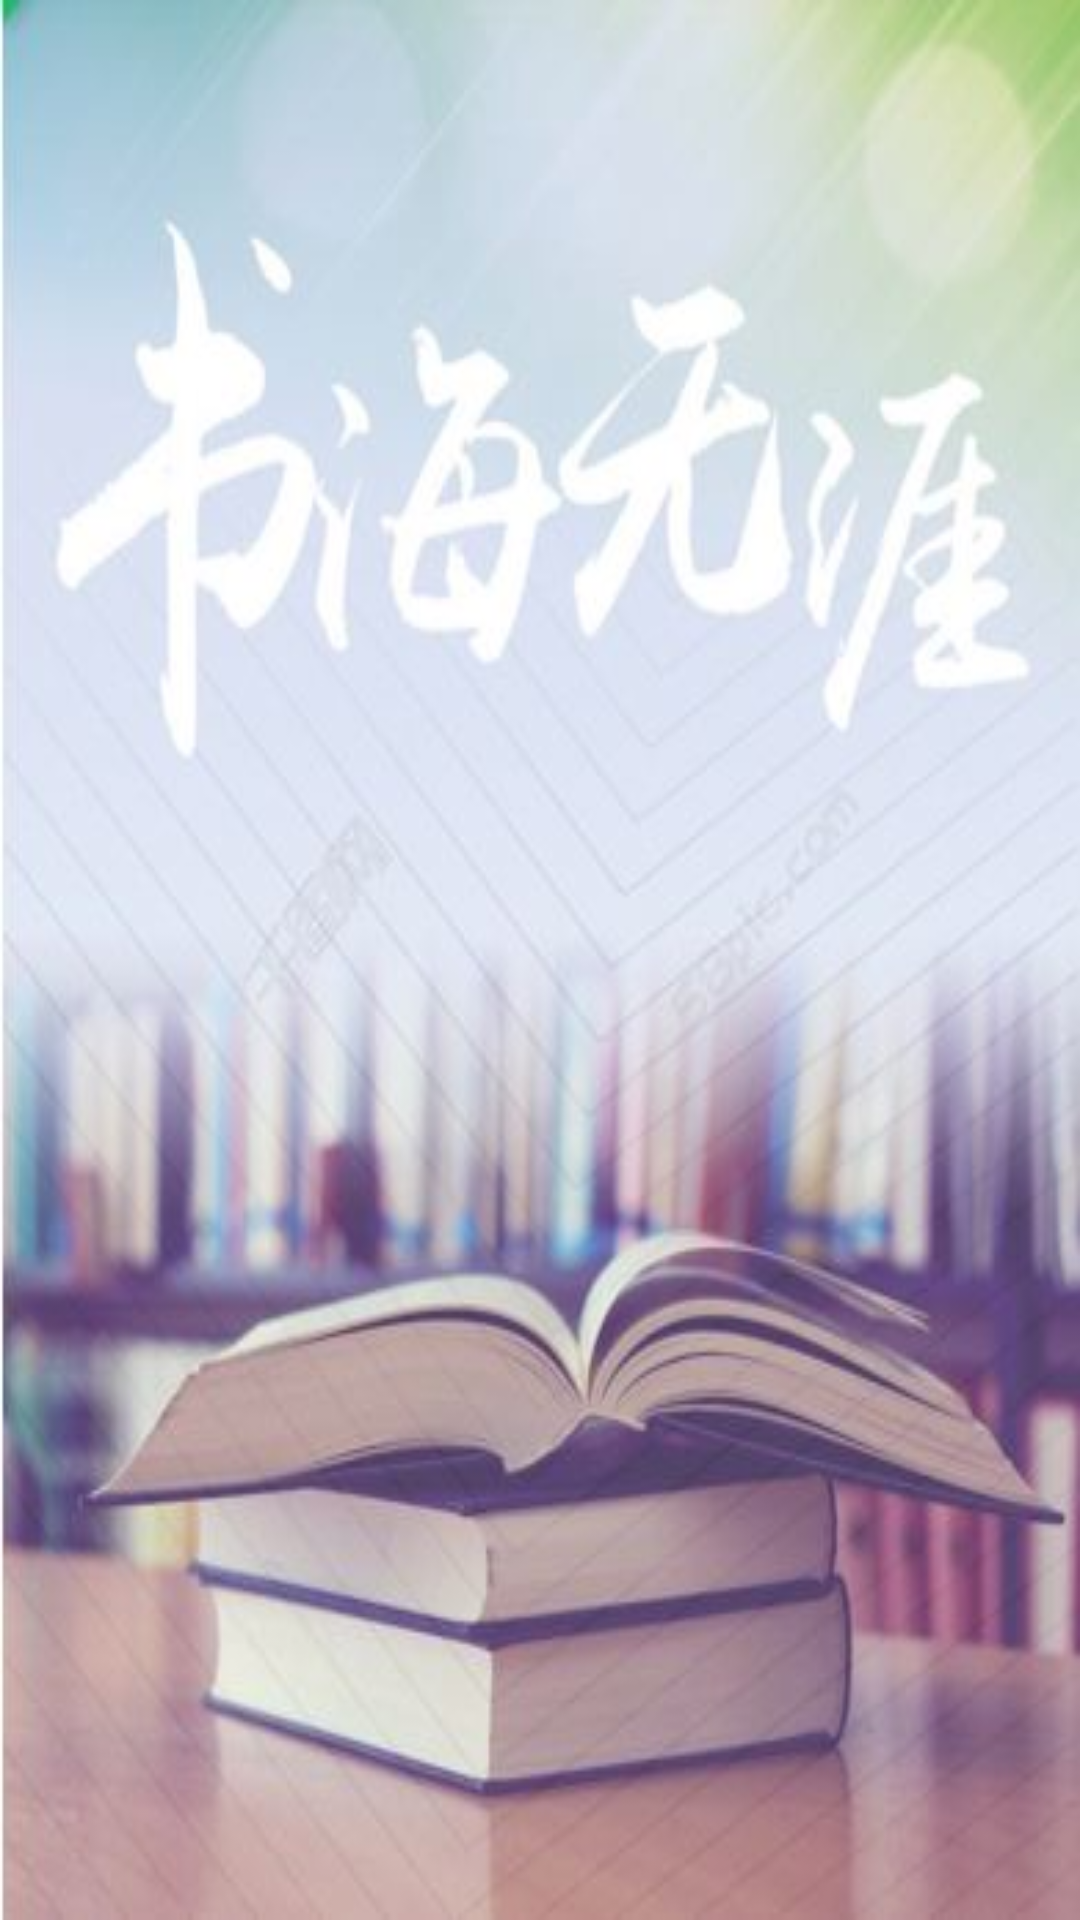

Reconstruct the res/layout file that produces this screen, plus the resources it refers to.
<!-- AndroidManifest.xml: application theme AppTheme -->
<!-- res/layout/welcome.xml -->
<RelativeLayout xmlns:android="http://schemas.android.com/apk/res/android"
    xmlns:tools="http://schemas.android.com/tools"
    android:layout_width="match_parent"
    android:layout_height="match_parent"
    android:paddingBottom="@dimen/activity_vertical_margin"
    android:paddingLeft="@dimen/activity_horizontal_margin"
    android:paddingRight="@dimen/activity_horizontal_margin"
    android:paddingTop="@dimen/activity_vertical_margin"
    tools:context=".WelcomeActivity"
    android:background="@drawable/wwelcom" >

    

</RelativeLayout>
<!-- resources referenced by this layout -->
<resources>
  <dimen name="activity_horizontal_margin">16dp</dimen>
  <dimen name="activity_vertical_margin">16dp</dimen>
  <!-- drawable wwelcom: jpg bitmap (drawable-hdpi, 31954 bytes) -->
  <style name="AppTheme" parent="AppBaseTheme">
          
      </style>
  <style name="AppBaseTheme" parent="android:Theme.Light">
          
      </style>
</resources>
